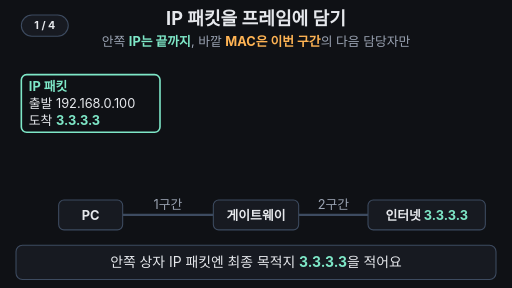
t = 0.00 s
t = 1.62 s: frame unchanged from t = 0.00 s, image omitted
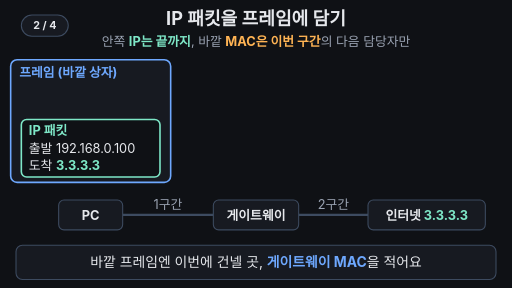
t = 3.36 s
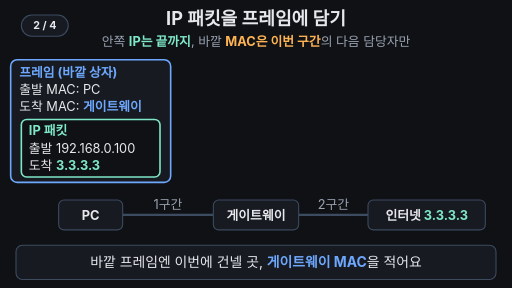
t = 5.04 s
t = 5.37 s: frame unchanged from t = 5.04 s, image omitted
t = 5.70 s: frame unchanged from t = 5.04 s, image omitted

The animated SVG that drew these frames (rendered in a browser with its animation timeline set to each time). Animation: 21 SMIL elements (animate=18,animateTransform=3); frames cover the first 5.70 s, repeats indefinitely.

<svg xmlns="http://www.w3.org/2000/svg" viewBox="0 0 960 540" width="960" height="540" font-family="-apple-system,'Apple SD Gothic Neo','Segoe UI',sans-serif">
<rect width="960" height="540" fill="#0f1115"/>
<text x="480" y="46" font-size="34" font-weight="700" fill="#e6e8ec" text-anchor="middle">IP 패킷을 프레임에 담기</text>
<text x="480" y="86" font-size="24" fill="#9aa3b2" text-anchor="middle">안쪽 <tspan fill="#7ee7c7" font-weight="700">IP는 끝까지</tspan>, 바깥 <tspan fill="#ffb454" font-weight="700">MAC은 이번 구간</tspan>의 다음 담당자만</text>

<!-- road: nodes and segments -->
<g font-size="24" text-anchor="middle">
<line x1="230" y1="403" x2="400" y2="403" stroke="#3d4b60" stroke-width="4">
<animate attributeName="stroke" values="#3d4b60;#3d4b60;#6ea8fe;#6ea8fe;#3d4b60;#3d4b60" keyTimes="0;0.5;0.52;0.78;0.8;1" dur="12s" repeatCount="indefinite"/>
</line>
<line x1="560" y1="403" x2="690" y2="403" stroke="#3d4b60" stroke-width="4">
<animate attributeName="stroke" values="#3d4b60;#3d4b60;#ffb454;#ffb454;#3d4b60;#3d4b60" keyTimes="0;0.87;0.89;0.95;0.97;1" dur="12s" repeatCount="indefinite"/>
</line>
<text x="315" y="391" fill="#9aa3b2">1구간
<animate attributeName="fill" values="#9aa3b2;#9aa3b2;#6ea8fe;#6ea8fe;#9aa3b2;#9aa3b2" keyTimes="0;0.5;0.52;0.78;0.8;1" dur="12s" repeatCount="indefinite"/>
</text>
<text x="625" y="391" fill="#9aa3b2">2구간
<animate attributeName="fill" values="#9aa3b2;#9aa3b2;#ffb454;#ffb454;#9aa3b2;#9aa3b2" keyTimes="0;0.87;0.89;0.95;0.97;1" dur="12s" repeatCount="indefinite"/>
</text>
<rect x="110" y="375" width="120" height="56" rx="10" fill="#171a21" stroke="#3d4b60" stroke-width="2"/>
<text x="170" y="412" fill="#e6e8ec" font-weight="700">PC</text>
<rect x="400" y="375" width="160" height="56" rx="10" fill="#171a21" stroke="#3d4b60" stroke-width="2"/>
<text x="480" y="412" fill="#e6e8ec" font-weight="700">게이트웨이</text>
<rect x="690" y="375" width="220" height="56" rx="10" fill="#171a21" stroke="#3d4b60" stroke-width="2"/>
<text x="800" y="412" fill="#e6e8ec" font-weight="700">인터넷 <tspan fill="#7ee7c7">3.3.3.3</tspan></text>
</g>

<!-- frame 1: PC -> gateway -->
<g opacity="0" font-size="24">
<animateTransform attributeName="transform" type="translate" values="20 112;20 112;330 112;330 112;330 100;20 112" keyTimes="0;0.5;0.75;0.8;0.84;1" dur="12s" repeatCount="indefinite"/>
<animate attributeName="opacity" values="0;0;1;1;0;0" keyTimes="0;0.22;0.27;0.8;0.84;1" dur="12s" repeatCount="indefinite"/>
<rect width="300" height="230" rx="12" fill="#171a21" stroke="#6ea8fe" stroke-width="3"/>
<text x="16" y="32" fill="#6ea8fe" font-weight="700">프레임 (바깥 상자)</text>
<text x="16" y="64" fill="#e6e8ec" opacity="0">출발 MAC: PC
<animate attributeName="opacity" values="0;0;1;1" keyTimes="0;0.3;0.34;1" dur="12s" repeatCount="indefinite"/>
</text>
<text x="16" y="96" fill="#e6e8ec" opacity="0">도착 MAC: <tspan fill="#6ea8fe" font-weight="700">게이트웨이</tspan>
<animate attributeName="opacity" values="0;0;1;1" keyTimes="0;0.38;0.42;1" dur="12s" repeatCount="indefinite"/>
</text>
</g>

<!-- frame 2: gateway -> internet -->
<g opacity="0" font-size="24">
<animateTransform attributeName="transform" type="translate" values="330 112;330 112;620 112;620 112" keyTimes="0;0.87;0.94;1" dur="12s" repeatCount="indefinite"/>
<animate attributeName="opacity" values="0;0;1;1;0;0" keyTimes="0;0.84;0.87;0.94;0.97;1" dur="12s" repeatCount="indefinite"/>
<rect width="300" height="230" rx="12" fill="#171a21" stroke="#ffb454" stroke-width="3"/>
<text x="16" y="32" fill="#ffb454" font-weight="700">새 프레임 (2구간)</text>
<text x="16" y="64" fill="#e6e8ec">출발 MAC: 게이트웨이</text>
<text x="16" y="96" fill="#e6e8ec">도착 MAC: <tspan fill="#ffb454" font-weight="700">다음 라우터</tspan></text>
</g>

<!-- IP packet (inner box, never changes) -->
<g font-size="24">
<animateTransform attributeName="transform" type="translate" values="40 140;40 140;40 224;40 224;350 224;350 224;640 224;640 224;40 140;40 140" keyTimes="0;0.2;0.28;0.5;0.75;0.87;0.94;0.97;0.975;1" dur="12s" repeatCount="indefinite"/>
<animate attributeName="opacity" values="1;1;0;0;1" keyTimes="0;0.95;0.97;0.98;1" dur="12s" repeatCount="indefinite"/>
<rect width="260" height="108" rx="10" fill="#0f1115" stroke="#7ee7c7" stroke-width="3"/>
<rect x="6" y="70" width="160" height="32" rx="6" fill="none" stroke="#7ee7c7" stroke-width="2" opacity="0">
<animate attributeName="opacity" values="0;0;1;1;0;0" keyTimes="0;0.5;0.53;0.95;0.97;1" dur="12s" repeatCount="indefinite"/>
</rect>
<text x="14" y="30" fill="#7ee7c7" font-weight="700">IP 패킷</text>
<text x="14" y="62" fill="#e6e8ec">출발 192.168.0.100</text>
<text x="14" y="94" fill="#e6e8ec">도착 <tspan fill="#7ee7c7" font-weight="700">3.3.3.3</tspan></text>
</g>

<!-- caption bar -->
<rect x="30" y="460" width="900" height="64" rx="12" fill="#171a21" stroke="#3d4b60" stroke-width="2"/>
<g font-size="26" fill="#e6e8ec" text-anchor="middle">
<text x="480" y="501">안쪽 상자 IP 패킷엔 최종 목적지 <tspan fill="#7ee7c7" font-weight="700">3.3.3.3</tspan>을 적어요
<animate attributeName="opacity" values="1;1;0;0;1" keyTimes="0;0.18;0.21;0.97;1" dur="12s" repeatCount="indefinite"/>
</text>
<text x="480" y="501" opacity="0">바깥 프레임엔 이번에 건넬 곳, <tspan fill="#6ea8fe" font-weight="700">게이트웨이 MAC</tspan>을 적어요
<animate attributeName="opacity" values="0;0;1;1;0;0" keyTimes="0;0.21;0.24;0.48;0.51;1" dur="12s" repeatCount="indefinite"/>
</text>
<text x="480" y="501" opacity="0">게이트웨이로 가는 동안 안쪽 <tspan fill="#7ee7c7" font-weight="700">3.3.3.3</tspan>은 그대로예요
<animate attributeName="opacity" values="0;0;1;1;0;0" keyTimes="0;0.51;0.54;0.75;0.78;1" dur="12s" repeatCount="indefinite"/>
</text>
<text x="480" y="501" opacity="0" font-weight="700"><tspan fill="#7ee7c7">IP는 끝까지 그대로</tspan>, <tspan fill="#ffb454">바깥 MAC은 구간마다</tspan> 새로 적어요
<animate attributeName="opacity" values="0;0;1;1;0;0" keyTimes="0;0.78;0.8;0.95;0.97;1" dur="12s" repeatCount="indefinite"/>
</text>
</g>
<g aria-label="재생 단계"><rect x="40" y="28" width="88" height="40" rx="20" fill="#171a21" stroke="#3d4b60" stroke-width="2"/><text x="84" y="55" text-anchor="middle" font-size="20" font-weight="700" fill="#e6e8ec" opacity="1">1 / 4<animate attributeName="opacity" values="1;1;0;0" keyTimes="0;0.22;0.23;1" calcMode="discrete" dur="12s" repeatCount="indefinite"/></text><text x="84" y="55" text-anchor="middle" font-size="20" font-weight="700" fill="#e6e8ec" opacity="0">2 / 4<animate attributeName="opacity" values="0;0;1;1;0;0" keyTimes="0;0.22;0.23;0.52;0.53;1" calcMode="discrete" dur="12s" repeatCount="indefinite"/></text><text x="84" y="55" text-anchor="middle" font-size="20" font-weight="700" fill="#e6e8ec" opacity="0">3 / 4<animate attributeName="opacity" values="0;0;1;1;0;0" keyTimes="0;0.52;0.53;0.78;0.79;1" calcMode="discrete" dur="12s" repeatCount="indefinite"/></text><text x="84" y="55" text-anchor="middle" font-size="20" font-weight="700" fill="#e6e8ec" opacity="0">4 / 4<animate attributeName="opacity" values="0;0;1;1" keyTimes="0;0.78;0.79;1" calcMode="discrete" dur="12s" repeatCount="indefinite"/></text></g>
</svg>
